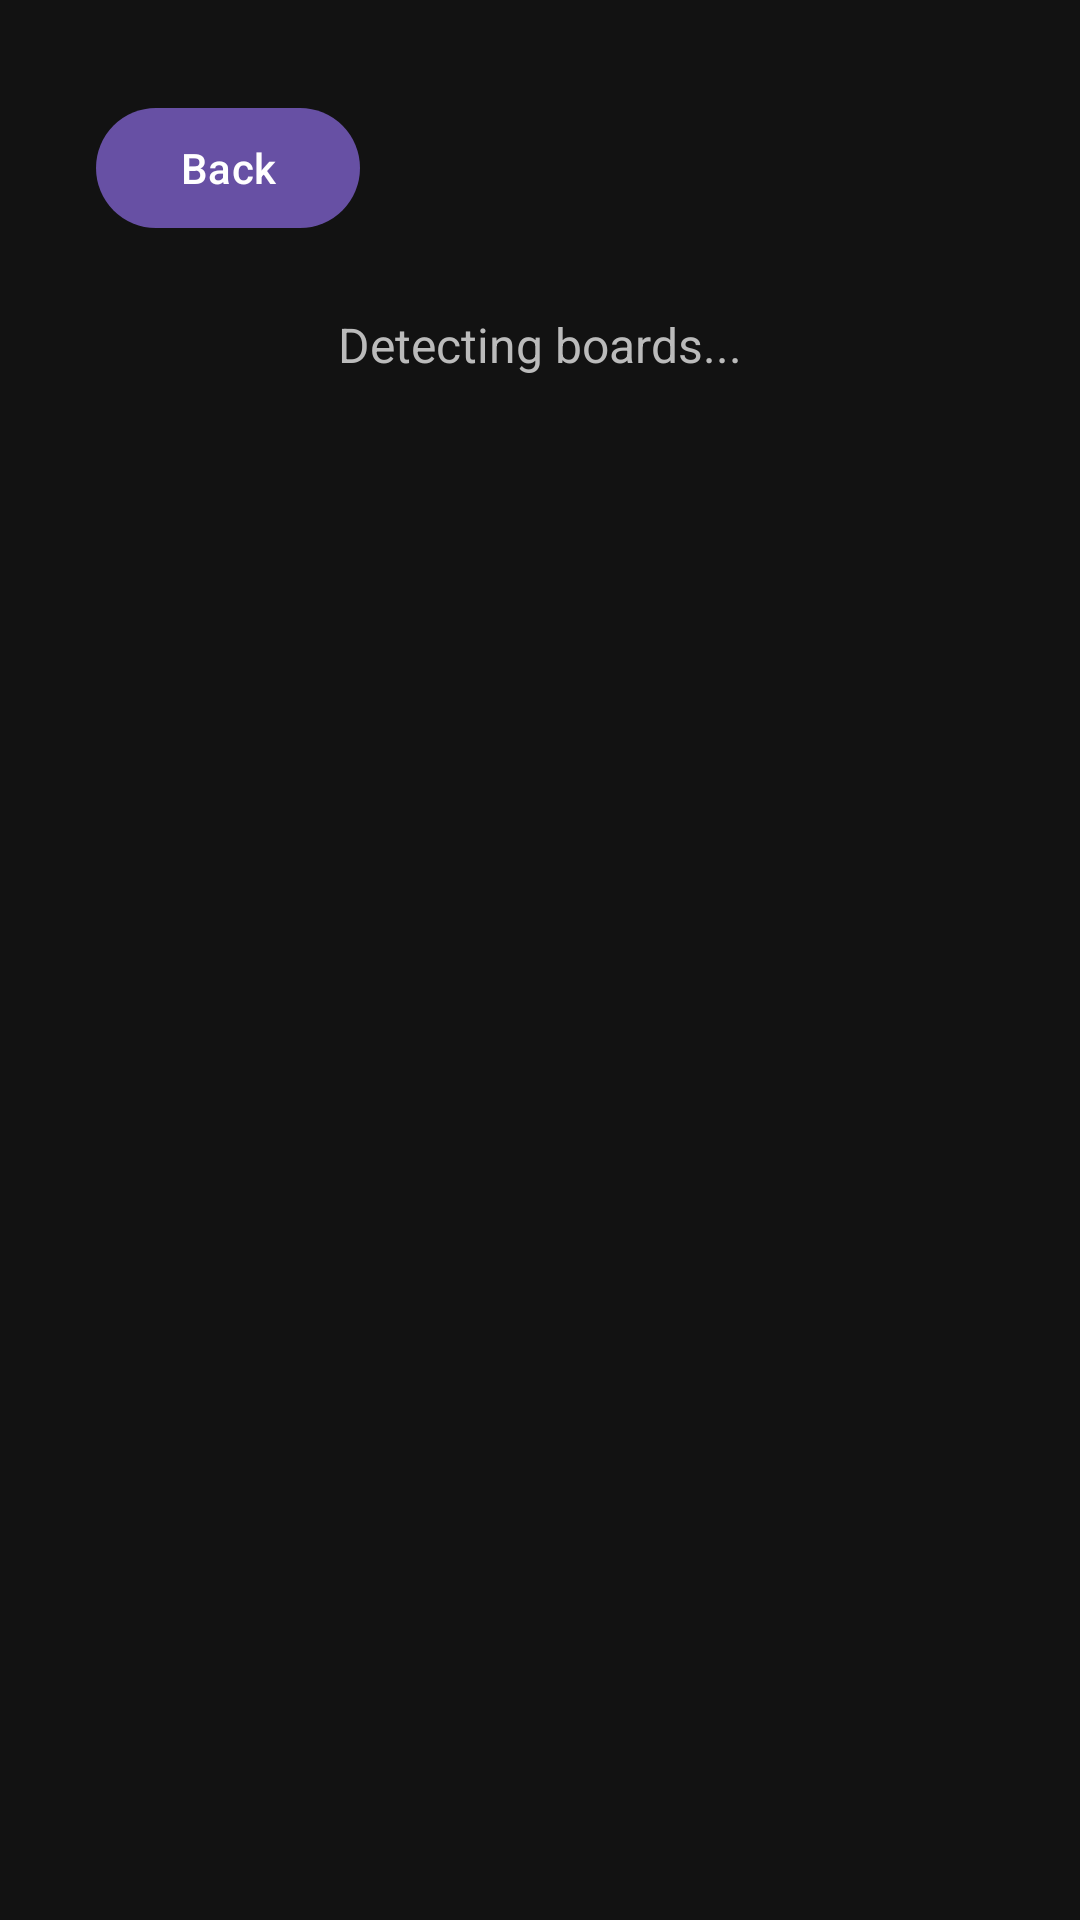

Reconstruct the res/layout file that produces this screen, plus the resources it refers to.
<!-- AndroidManifest.xml: application theme Theme.V2_Sudoku_ACP_Android -->
<!-- res/layout/activity_processing.xml -->
<?xml version="1.0" encoding="utf-8"?>
<androidx.constraintlayout.widget.ConstraintLayout xmlns:android="http://schemas.android.com/apk/res/android"
    xmlns:app="http://schemas.android.com/apk/res-auto"
    android:layout_width="match_parent"
    android:layout_height="match_parent"
    android:background="#121212"
    android:padding="16dp">

    <Button
        android:id="@+id/btnBackToGallery"
        android:layout_width="wrap_content"
        android:layout_height="wrap_content"
        android:layout_marginStart="16dp"
        android:layout_marginTop="16dp"
        android:text="Back"
        android:textColor="#FFFFFF"
        app:layout_constraintStart_toStartOf="parent"
        app:layout_constraintTop_toTopOf="parent" />

    <TextView
        android:id="@+id/tvProcessingStatus"
        android:layout_width="wrap_content"
        android:layout_height="wrap_content"
        android:layout_marginTop="24dp"
        android:text="Detecting boards..."
        android:textColor="#BBBBBB"
        android:textSize="16sp"
        app:layout_constraintEnd_toEndOf="parent"
        app:layout_constraintStart_toStartOf="parent"
        app:layout_constraintTop_toBottomOf="@+id/btnBackToGallery" />

    <FrameLayout
        android:id="@+id/frameLayout"
        android:layout_width="0dp"
        android:layout_height="0dp"
        android:layout_marginTop="8dp"
        android:layout_marginBottom="8dp"
        app:layout_constraintBottom_toTopOf="@+id/llGridSizePicker"
        app:layout_constraintEnd_toEndOf="parent"
        app:layout_constraintStart_toStartOf="parent"
        app:layout_constraintTop_toBottomOf="@+id/tvProcessingStatus">

        <ImageView
            android:id="@+id/ivProcessedImage"
            android:layout_width="match_parent"
            android:layout_height="match_parent"
            android:scaleType="fitCenter"
            android:contentDescription="Sudoku Preview" />

        
        <View
            android:id="@+id/viewSelectionOverlay"
            android:layout_width="match_parent"
            android:layout_height="match_parent" />

        
        <LinearLayout
            android:id="@+id/llSliders"
            android:layout_width="match_parent"
            android:layout_height="wrap_content"
            android:layout_gravity="bottom"
            android:background="#88000000"
            android:orientation="vertical"
            android:padding="8dp"
            android:visibility="gone">

            <TextView
                android:id="@+id/tvSliderLabel1"
                android:layout_width="wrap_content"
                android:layout_height="wrap_content"
                android:layout_gravity="center_horizontal"
                android:textColor="#FFFFFF"
                android:text="Parameter 1" />

            <SeekBar
                android:id="@+id/sbParam1"
                android:layout_width="match_parent"
                android:layout_height="wrap_content"
                android:max="255" />

            <TextView
                android:id="@+id/tvSliderLabel2"
                android:layout_width="wrap_content"
                android:layout_height="wrap_content"
                android:layout_gravity="center_horizontal"
                android:textColor="#FFFFFF"
                android:text="Parameter 2" />

            <SeekBar
                android:id="@+id/sbParam2"
                android:layout_width="match_parent"
                android:layout_height="wrap_content"
                android:max="255" />
        </LinearLayout>
    </FrameLayout>

    <LinearLayout
        android:id="@+id/llGridSizePicker"
        android:layout_width="match_parent"
        android:layout_height="wrap_content"
        android:orientation="horizontal"
        android:gravity="center"
        android:visibility="gone"
        app:layout_constraintBottom_toTopOf="@+id/llProcessButtons">

        <TextView
            android:layout_width="wrap_content"
            android:layout_height="wrap_content"
            android:text="Grid Size:"
            android:textColor="#FFFFFF"
            android:layout_marginEnd="8dp"/>

        <Button
            android:id="@+id/btn9x9"
            android:layout_width="wrap_content"
            android:layout_height="wrap_content"
            android:layout_margin="2dp"
            android:text="9x9" />
        <Button
            android:id="@+id/btn16x16"
            android:layout_width="wrap_content"
            android:layout_height="wrap_content"
            android:layout_margin="2dp"
            android:text="16x16" />
        <Button
            android:id="@+id/btn25x25"
            android:layout_width="wrap_content"
            android:layout_height="wrap_content"
            android:layout_margin="2dp"
            android:text="25x25" />
    </LinearLayout>

    <HorizontalScrollView
        android:id="@+id/llProcessButtons"
        android:layout_width="0dp"
        android:layout_height="wrap_content"
        android:layout_marginBottom="16dp"
        android:visibility="gone"
        app:layout_constraintBottom_toTopOf="@+id/btnFinishProcessing"
        app:layout_constraintEnd_toEndOf="parent"
        app:layout_constraintStart_toStartOf="parent">

        <LinearLayout
            android:layout_width="wrap_content"
            android:layout_height="wrap_content"
            android:orientation="horizontal">

            <Button
                android:id="@+id/btnReset"
                android:layout_width="wrap_content"
                android:layout_height="wrap_content"
                android:layout_margin="4dp"
                android:text="Original" />

            <Button
                android:id="@+id/btnGray"
                android:layout_width="wrap_content"
                android:layout_height="wrap_content"
                android:layout_margin="4dp"
                android:text="Gray" />

            <Button
                android:id="@+id/btnThresh"
                android:layout_width="wrap_content"
                android:layout_height="wrap_content"
                android:layout_margin="4dp"
                android:text="Thresh" />

            <Button
                android:id="@+id/btnCanny"
                android:layout_width="wrap_content"
                android:layout_height="wrap_content"
                android:layout_margin="4dp"
                android:text="Canny" />

            <Button
                android:id="@+id/btnBlur"
                android:layout_width="wrap_content"
                android:layout_height="wrap_content"
                android:layout_margin="4dp"
                android:text="Blur" />

            <Button
                android:id="@+id/btnMedian"
                android:layout_width="wrap_content"
                android:layout_height="wrap_content"
                android:layout_margin="4dp"
                android:text="Median" />

            <Button
                android:id="@+id/btnMorph"
                android:layout_width="wrap_content"
                android:layout_height="wrap_content"
                android:layout_margin="4dp"
                android:text="Heal Grid" />

        </LinearLayout>
    </HorizontalScrollView>

    <Button
        android:id="@+id/btnFinishProcessing"
        android:layout_width="wrap_content"
        android:layout_height="wrap_content"
        android:layout_marginBottom="16dp"
        android:text="Finish"
        android:visibility="gone"
        app:layout_constraintBottom_toBottomOf="parent"
        app:layout_constraintEnd_toEndOf="parent"
        app:layout_constraintStart_toStartOf="parent" />

    <ProgressBar
        android:id="@+id/progressBar"
        android:layout_width="wrap_content"
        android:layout_height="wrap_content"
        android:visibility="gone"
        app:layout_constraintBottom_toBottomOf="parent"
        app:layout_constraintEnd_toEndOf="parent"
        app:layout_constraintStart_toStartOf="parent"
        app:layout_constraintTop_toTopOf="parent" />

</androidx.constraintlayout.widget.ConstraintLayout>
<!-- resources referenced by this layout -->
<resources>
  <style name="Theme.V2_Sudoku_ACP_Android" parent="Base.Theme.V2_Sudoku_ACP_Android" />
  <style name="Base.Theme.V2_Sudoku_ACP_Android" parent="Theme.Material3.DayNight.NoActionBar">
          
          
      </style>
</resources>
